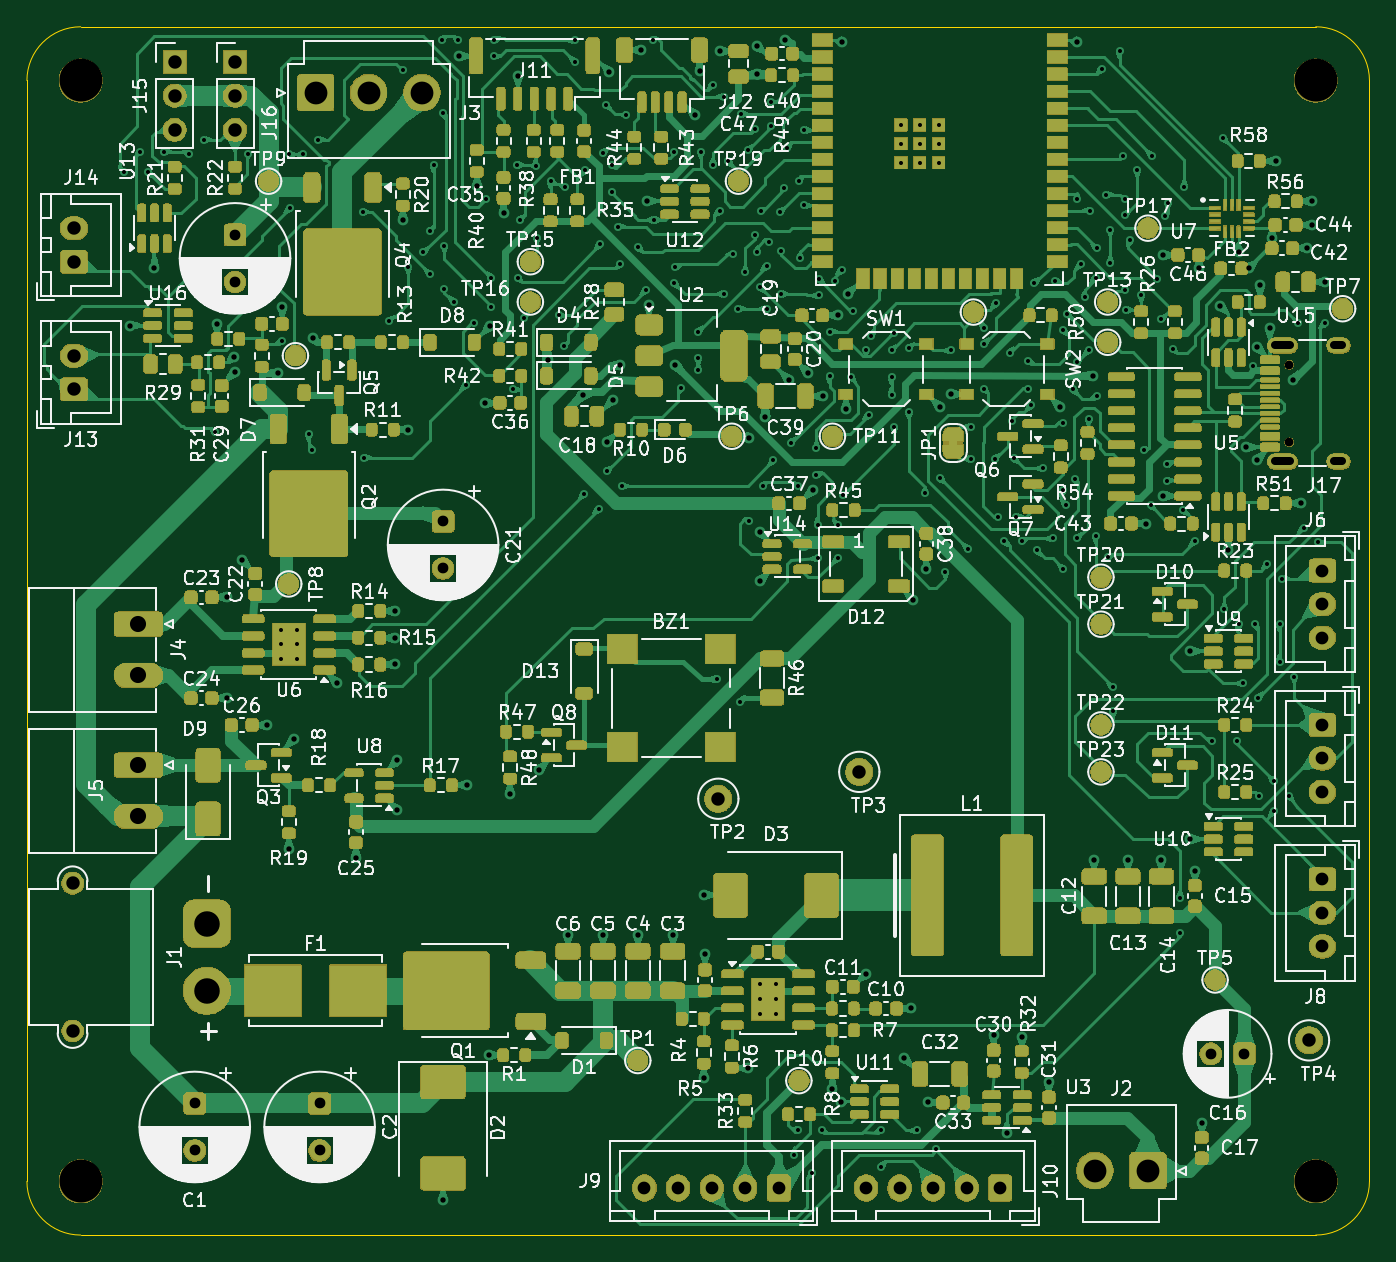
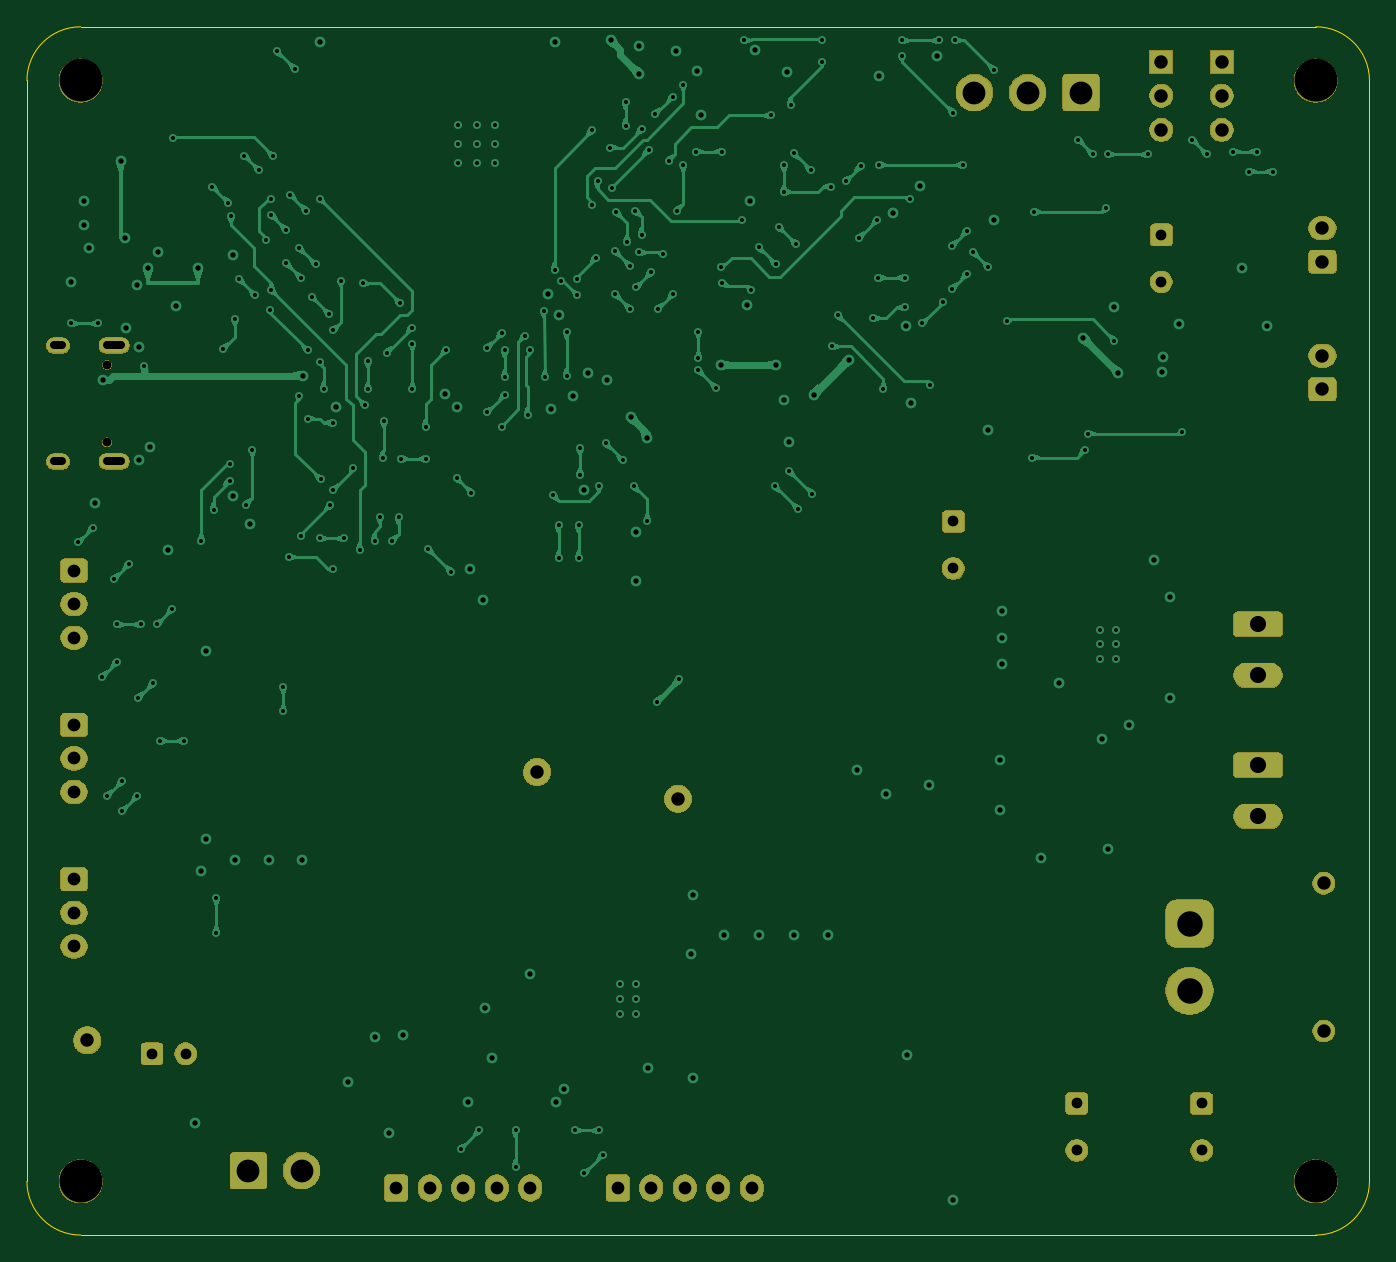
Circuit board: 11 layer files. Board 100.0 x 90.0 mm.
- bottom_copper: controlla-B_Cu.gbl (166330 bytes)
- bottom_mask: controlla-B_Mask.gbs (85742 bytes)
- paste: controlla-B_Paste.gbp (497 bytes)
- bottom_silk: controlla-B_Silkscreen.gbo (85752 bytes)
- outline: controlla-Edge_Cuts.gm1 (821 bytes)
- top_copper: controlla-F_Cu.gtl (453498 bytes)
- top_mask: controlla-F_Mask.gts (593238 bytes)
- paste: controlla-F_Paste.gtp (130889 bytes)
- top_silk: controlla-F_Silkscreen.gto (889618 bytes)
- drill: controlla-NPTH.drl (458 bytes)
- drill: controlla-PTH.drl (5833 bytes)

=== bottom_copper: controlla-B_Cu.gbl (166330 bytes, source omitted) ===
=== bottom_mask: controlla-B_Mask.gbs (85742 bytes, source omitted) ===
=== paste: controlla-B_Paste.gbp ===
G04 #@! TF.GenerationSoftware,KiCad,Pcbnew,10.0.1*
G04 #@! TF.CreationDate,2026-11-25T00:03:51-06:00*
G04 #@! TF.ProjectId,controlla,636f6e74-726f-46c6-9c61-2e6b69636164,A*
G04 #@! TF.SameCoordinates,PX2faf080PY7bfa480*
G04 #@! TF.FileFunction,Paste,Bot*
G04 #@! TF.FilePolarity,Positive*
%FSLAX46Y46*%
G04 Gerber Fmt 4.6, Leading zero omitted, Abs format (unit mm)*
G04 Created by KiCad (PCBNEW 10.0.1) date 2026-11-25 00:03:51*
%MOMM*%
%LPD*%
G01*
G04 APERTURE LIST*
G04 APERTURE END LIST*
M02*

=== bottom_silk: controlla-B_Silkscreen.gbo (85752 bytes, source omitted) ===
=== outline: controlla-Edge_Cuts.gm1 ===
G04 #@! TF.GenerationSoftware,KiCad,Pcbnew,10.0.1*
G04 #@! TF.CreationDate,2026-11-25T00:03:52-06:00*
G04 #@! TF.ProjectId,controlla,636f6e74-726f-46c6-9c61-2e6b69636164,A*
G04 #@! TF.SameCoordinates,PX2faf080PY7bfa480*
G04 #@! TF.FileFunction,Profile,NP*
%FSLAX46Y46*%
G04 Gerber Fmt 4.6, Leading zero omitted, Abs format (unit mm)*
G04 Created by KiCad (PCBNEW 10.0.1) date 2026-11-25 00:03:52*
%MOMM*%
%LPD*%
G01*
G04 APERTURE LIST*
G04 #@! TA.AperFunction,Profile*
%ADD10C,0.050000*%
G04 #@! TD*
G04 APERTURE END LIST*
D10*
X0Y86000000D02*
X0Y86000000D01*
G75*
G02*
X4000000Y90000000I4000000J0D01*
G01*
X96000000Y90000000D01*
G75*
G02*
X100000000Y86000000I0J-4000000D01*
G01*
X100000000Y4000000D01*
G75*
G02*
X96000000Y0I-4000000J0D01*
G01*
X4000000Y0D01*
G75*
G02*
X0Y4000000I0J4000000D01*
G01*
X0Y86000000D01*
M02*

=== top_copper: controlla-F_Cu.gtl (453498 bytes, source omitted) ===
=== top_mask: controlla-F_Mask.gts (593238 bytes, source omitted) ===
=== paste: controlla-F_Paste.gtp (130889 bytes, source omitted) ===
=== top_silk: controlla-F_Silkscreen.gto (889618 bytes, source omitted) ===
=== drill: controlla-NPTH.drl ===
M48
; DRILL file KiCad 10.0.1 date 2026-11-25T00:03:24
; FORMAT={-:-/ absolute / metric / decimal}
; #@! TF.CreationDate,2026-11-25T00:03:24-06:00
; #@! TF.GenerationSoftware,Kicad,Pcbnew,10.0.1
; #@! TF.FileFunction,NonPlated,1,4,NPTH
FMAT,2
METRIC
; #@! TA.AperFunction,NonPlated,NPTH,ComponentDrill
T1C0.650
; #@! TA.AperFunction,NonPlated,NPTH,ComponentDrill
T2C3.200
%
G90
G05
T1
X94.04Y64.84
X94.04Y59.06
T2
X4.0Y86.0
X4.0Y4.0
X96.0Y86.0
X96.0Y4.0
M30

=== drill: controlla-PTH.drl (5833 bytes, source omitted) ===
